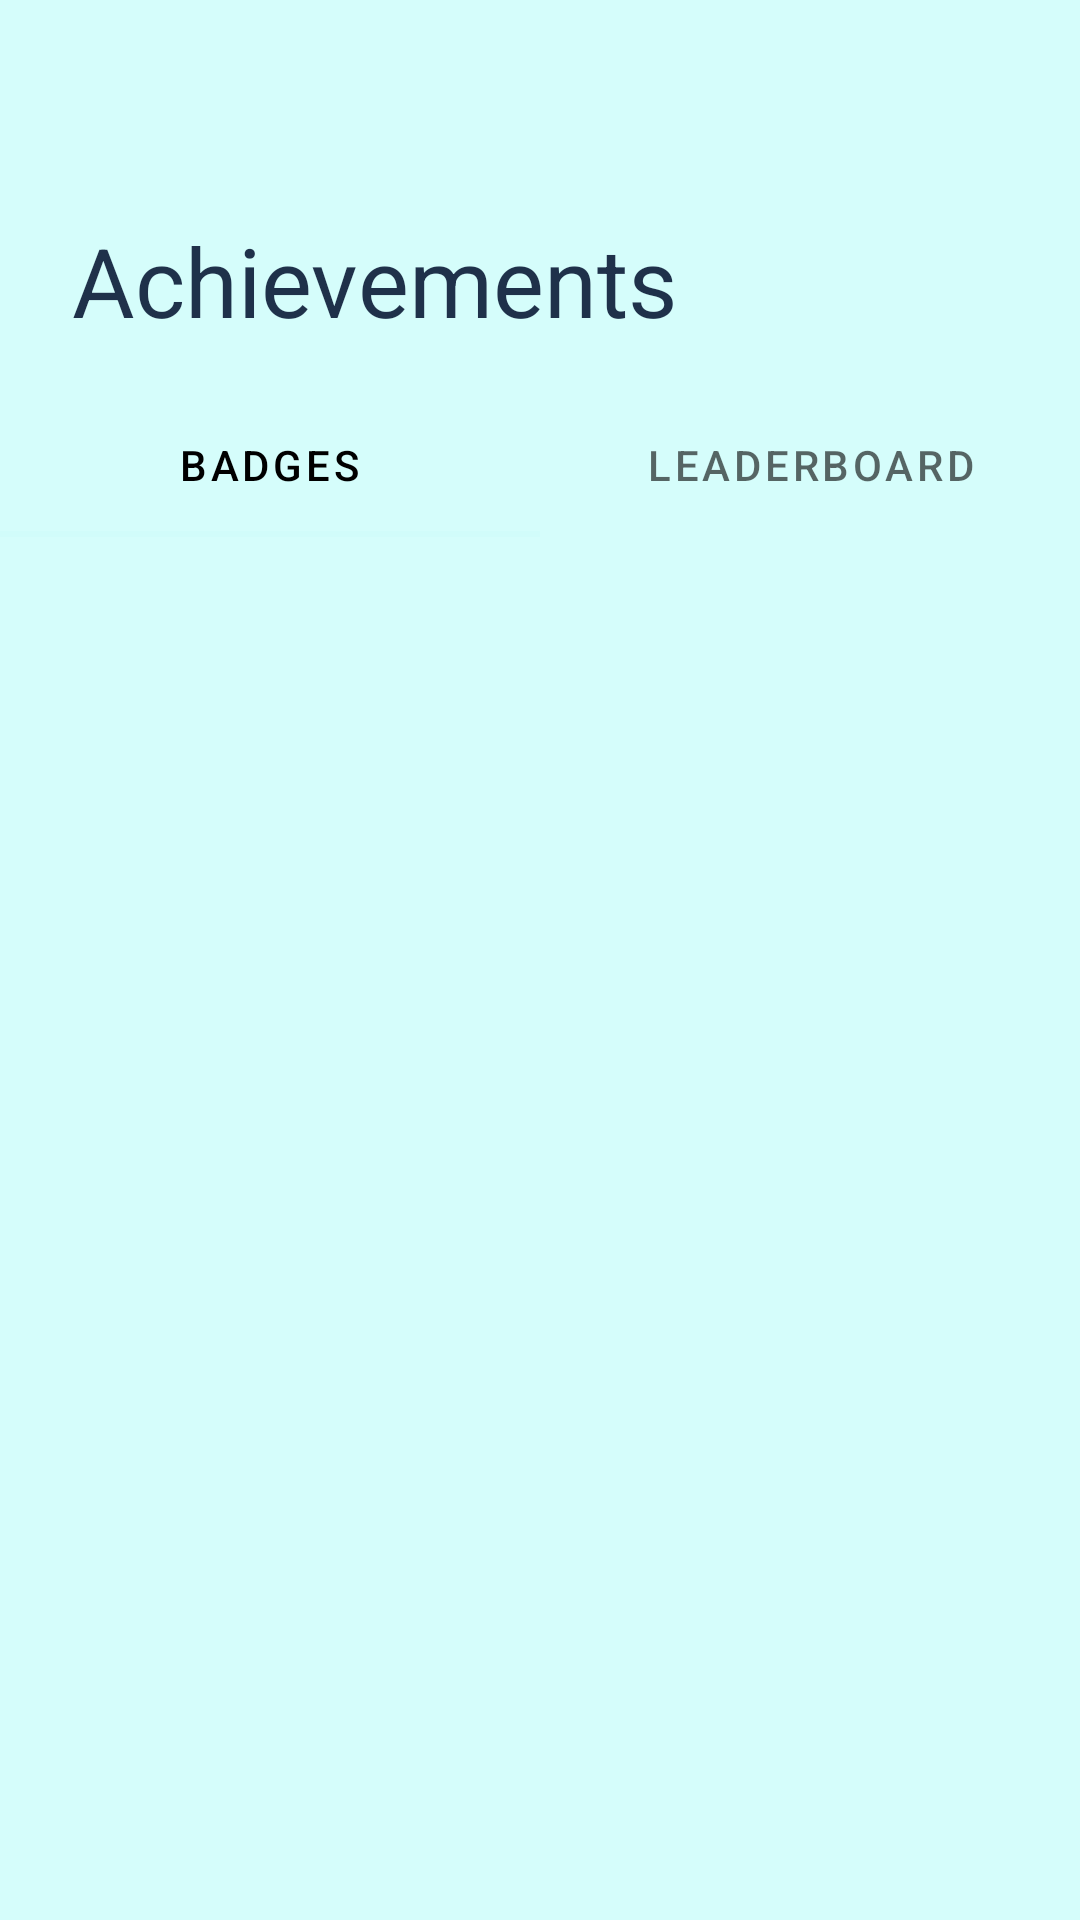

Layout XML and referenced resources for this Android screen:
<!-- AndroidManifest.xml: application theme AppTheme -->
<!-- res/layout/achievments_page.xml -->
<?xml version="1.0" encoding="utf-8"?>
<androidx.constraintlayout.widget.ConstraintLayout xmlns:android="http://schemas.android.com/apk/res/android"
    xmlns:app="http://schemas.android.com/apk/res-auto"
    android:layout_width="match_parent"
    android:layout_height="match_parent"
    android:background="#d5fdfb">

    <TextView
        android:id="@+id/textView24"
        android:layout_width="wrap_content"
        android:layout_height="wrap_content"
        android:layout_marginStart="24dp"
        android:layout_marginTop="72dp"
        android:text="Achievements"
        android:textColor="#1f314a"
        android:textSize="32sp"
        app:layout_constraintStart_toStartOf="parent"
        app:layout_constraintTop_toTopOf="parent" />

    <androidx.viewpager.widget.ViewPager
        android:layout_width="match_parent"
        android:layout_height="0dp"
        android:layout_marginTop="16dp"
        app:layout_constraintBottom_toBottomOf="parent"
        app:layout_constraintTop_toBottomOf="@+id/textView24">

        <com.google.android.material.tabs.TabLayout
            android:id="@+id/tabs"
            android:layout_width="match_parent"
            android:layout_height="wrap_content"
            android:layout_gravity="top"
            android:background="#d5fdfb"
            app:tabSelectedTextColor="#000000">


            <com.google.android.material.tabs.TabItem
                android:layout_width="wrap_content"
                android:layout_height="wrap_content"
                android:text="Badges" />

            <com.google.android.material.tabs.TabItem
                android:layout_width="wrap_content"
                android:layout_height="wrap_content"
                android:text="Leaderboard" />

        </com.google.android.material.tabs.TabLayout>


    </androidx.viewpager.widget.ViewPager>

</androidx.constraintlayout.widget.ConstraintLayout>
<!-- resources referenced by this layout -->
<resources>
  <style name="AppTheme" parent="Theme.MaterialComponents.Light.NoActionBar">
          
          <item name="colorPrimary">@color/colorPrimary</item>
          <item name="colorPrimaryDark">@color/colorPrimaryDark</item>
          <item name="colorAccent">@color/colorAccent</item>
          
          
  
          
          
          
          
          
          
          
          
          
          
          <item name="textAppearanceHeadline1">@style/Headline1</item>
          <item name="textAppearanceHeadline2">@style/Headline2</item>
          <item name="textAppearanceHeadline3">@style/Headline3</item>
          <item name="textAppearanceSubtitle1">@style/Subtitle1</item>
          <item name="textAppearanceSubtitle2">@style/Subtitle2</item>
  
  
      </style>
  <color name="colorPrimary">#D1FCFA</color>
  <color name="colorPrimaryDark">#4EA59D</color>
  <color name="colorAccent">#22D0C4</color>
  <style name="Headline1" parent="TextAppearance.MaterialComponents.Headline1">
          <item name="android:fontFamily">@font/rubik_medium</item>
          <item name="android:textColor">@color/colorTextDark</item>
          <item name="android:textSize">24sp</item>
      </style>
  <style name="Headline2" parent="TextAppearance.MaterialComponents.Headline2">
          <item name="android:fontFamily">@font/rubik_light</item>
          <item name="android:textColor">@color/colorTextDark</item>
          <item name="android:textSize">20sp</item>
  
      </style>
  <style name="Headline3" parent="TextAppearance.MaterialComponents.Headline3">
          <item name="android:fontFamily">@font/rubik_light</item>
          <item name="android:textColor">@color/colorTextDark</item>
          <item name="android:textSize">18sp</item>
  
      </style>
  <style name="Subtitle1" parent="TextAppearance.MaterialComponents.Subtitle1">
          <item name="android:textSize">16sp</item>
          <item name="android:fontFamily">@font/rubik_light</item>
          <item name="android:textColor">@color/colorTextDark</item>
  
      </style>
  <style name="Subtitle2" parent="TextAppearance.MaterialComponents.Subtitle2">
          <item name="android:textSize">12sp</item>
          <item name="android:fontFamily">@font/rubik_light</item>
          <item name="android:textColor">@color/colorTextDark</item>
  
      </style>
  <color name="colorTextDark">#1F314A</color>
</resources>
